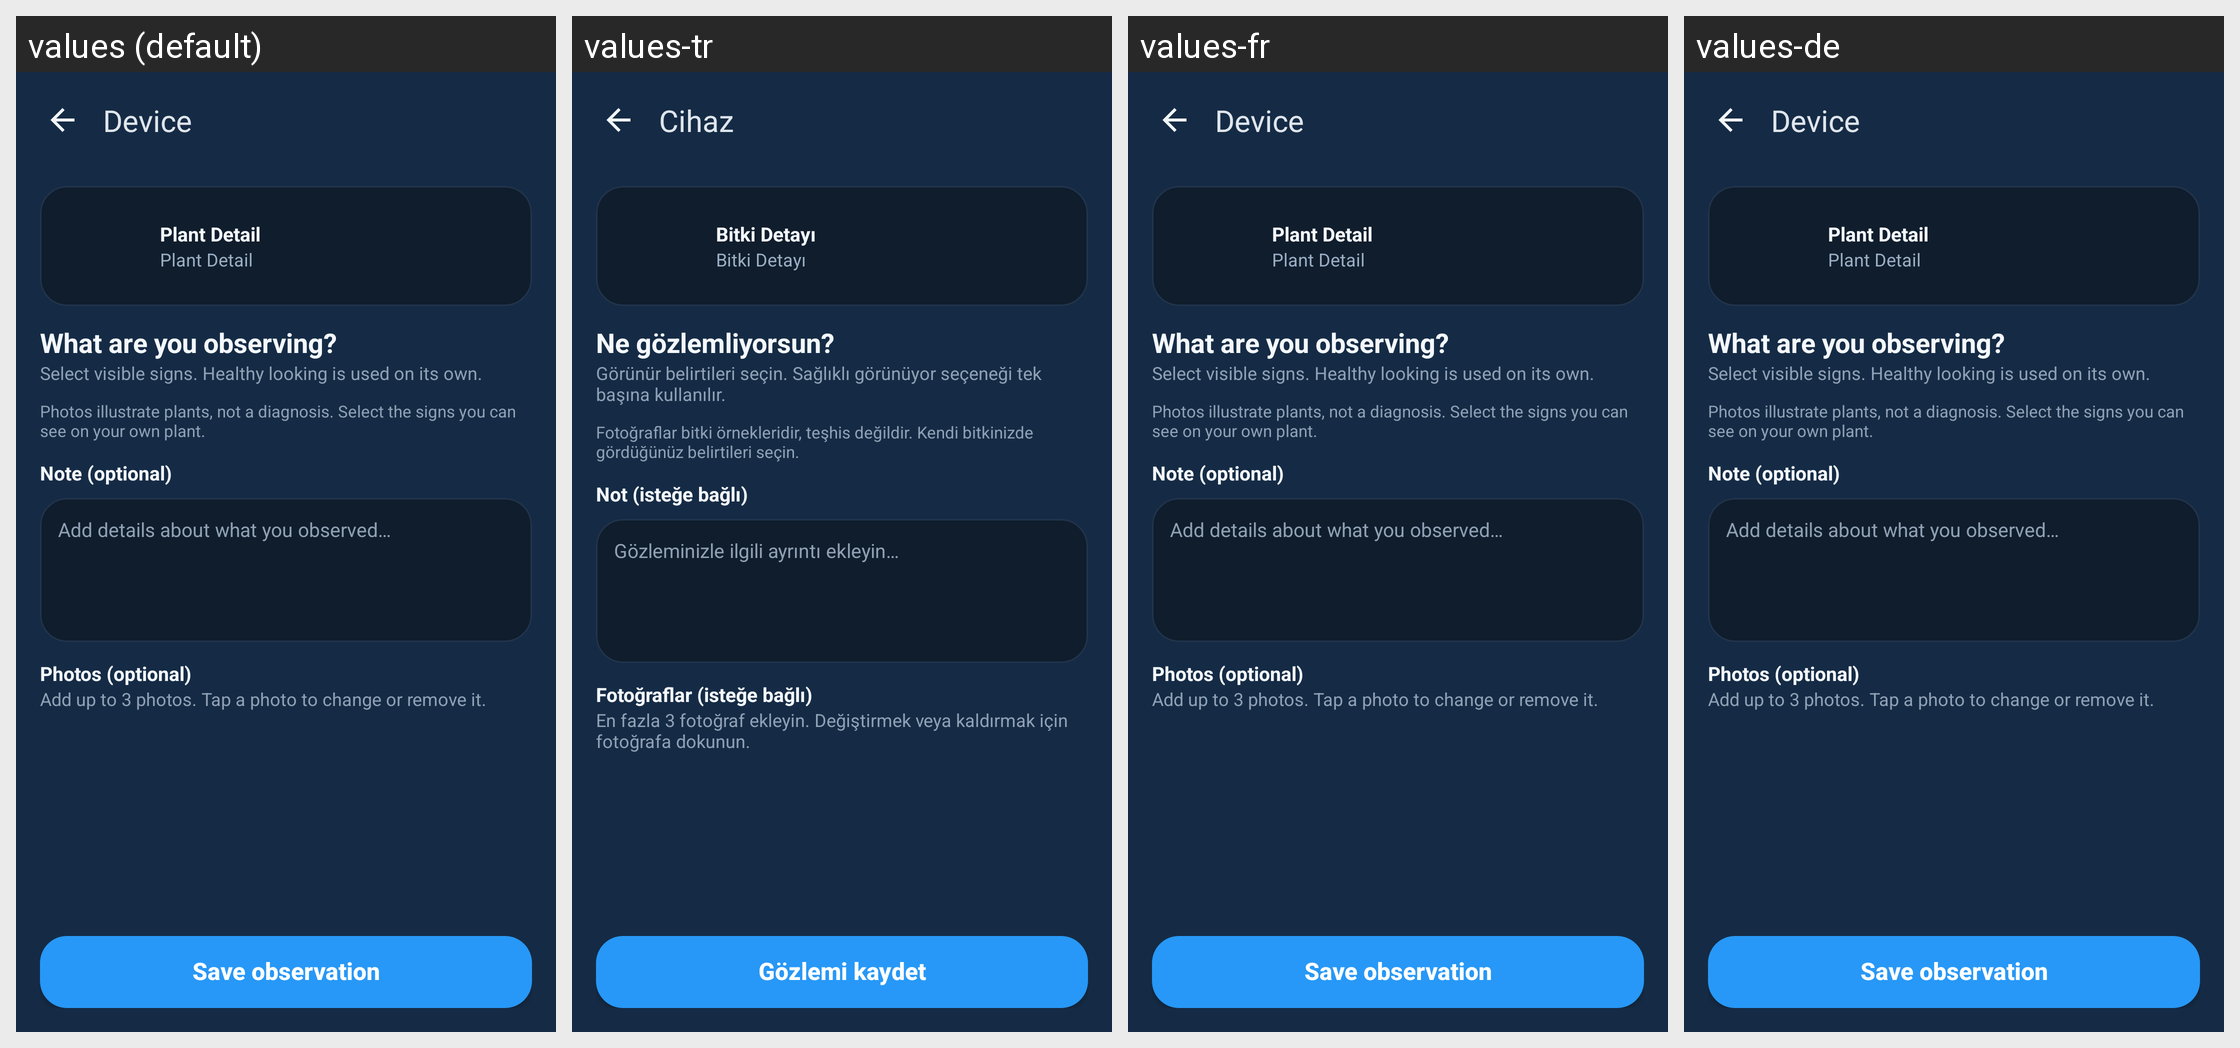

Strings drawn on this Android screen and how each of the app's shown locales translates them:
Android screen res/layout/fragment_plant_health_observation.xml rendered under 4 locales, left to right: values (default), values-tr, values-fr, values-de. Device: Nexus 5 (rendered at 1080×1920; each locale shown at half size, 540×960, under a caption strip naming it); theme AppTheme.
Other locales in the repository, not shown: values-es.
Strings drawn on this screen, with the default value and each locale's value (text and hints the layout hard-codes, and strings that could not be matched under every locale, appear in the picture but are not listed):

plant_health_observation_question
  values: What are you observing?
  values-tr: Ne gözlemliyorsun?
  values-fr: What are you observing?  [not translated; the default value is used]
  values-de: What are you observing?  [not translated; the default value is used]

plant_health_observation_helper
  values: Select visible signs. Healthy looking is used on its own.
  values-tr: Görünür belirtileri seçin. Sağlıklı görünüyor seçeneği tek başına kullanılır.
  values-fr: Select visible signs. Healthy looking is used on its own.  [not translated; the default value is used]
  values-de: Select visible signs. Healthy looking is used on its own.  [not translated; the default value is used]

plant_health_symptom_image_note
  values: Photos illustrate plants, not a diagnosis. Select the signs you can see on your own plant.
  values-tr: Fotoğraflar bitki örnekleridir, teşhis değildir. Kendi bitkinizde gördüğünüz belirtileri seçin.
  values-fr: Photos illustrate plants, not a diagnosis. Select the signs you can see on your own plant.  [not translated; the default value is used]
  values-de: Photos illustrate plants, not a diagnosis. Select the signs you can see on your own plant.  [not translated; the default value is used]

plant_health_note_optional
  values: Note (optional)
  values-tr: Not (isteğe bağlı)
  values-fr: Note (optional)  [not translated; the default value is used]
  values-de: Note (optional)  [not translated; the default value is used]

plant_health_note_hint
  values: Add details about what you observed…
  values-tr: Gözleminizle ilgili ayrıntı ekleyin…
  values-fr: Add details about what you observed…  [not translated; the default value is used]
  values-de: Add details about what you observed…  [not translated; the default value is used]

plant_health_photo_optional
  values: Photos (optional)
  values-tr: Fotoğraflar (isteğe bağlı)
  values-fr: Photos (optional)  [not translated; the default value is used]
  values-de: Photos (optional)  [not translated; the default value is used]

plant_health_photo_helper
  values: Add up to 3 photos. Tap a photo to change or remove it.
  values-tr: En fazla 3 fotoğraf ekleyin. Değiştirmek veya kaldırmak için fotoğrafa dokunun.
  values-fr: Add up to 3 photos. Tap a photo to change or remove it.  [not translated; the default value is used]
  values-de: Add up to 3 photos. Tap a photo to change or remove it.  [not translated; the default value is used]

plant_health_save
  values: Save observation
  values-tr: Gözlemi kaydet
  values-fr: Save observation  [not translated; the default value is used]
  values-de: Save observation  [not translated; the default value is used]

screen_title_device
  values: Device
  values-tr: Cihaz
  values-fr: Device  [not translated; the default value is used]
  values-de: Device  [not translated; the default value is used]

plant_health_detail_title
  values: Plant Detail
  values-tr: Bitki Detayı
  values-fr: Plant Detail  [not translated; the default value is used]
  values-de: Plant Detail  [not translated; the default value is used]
